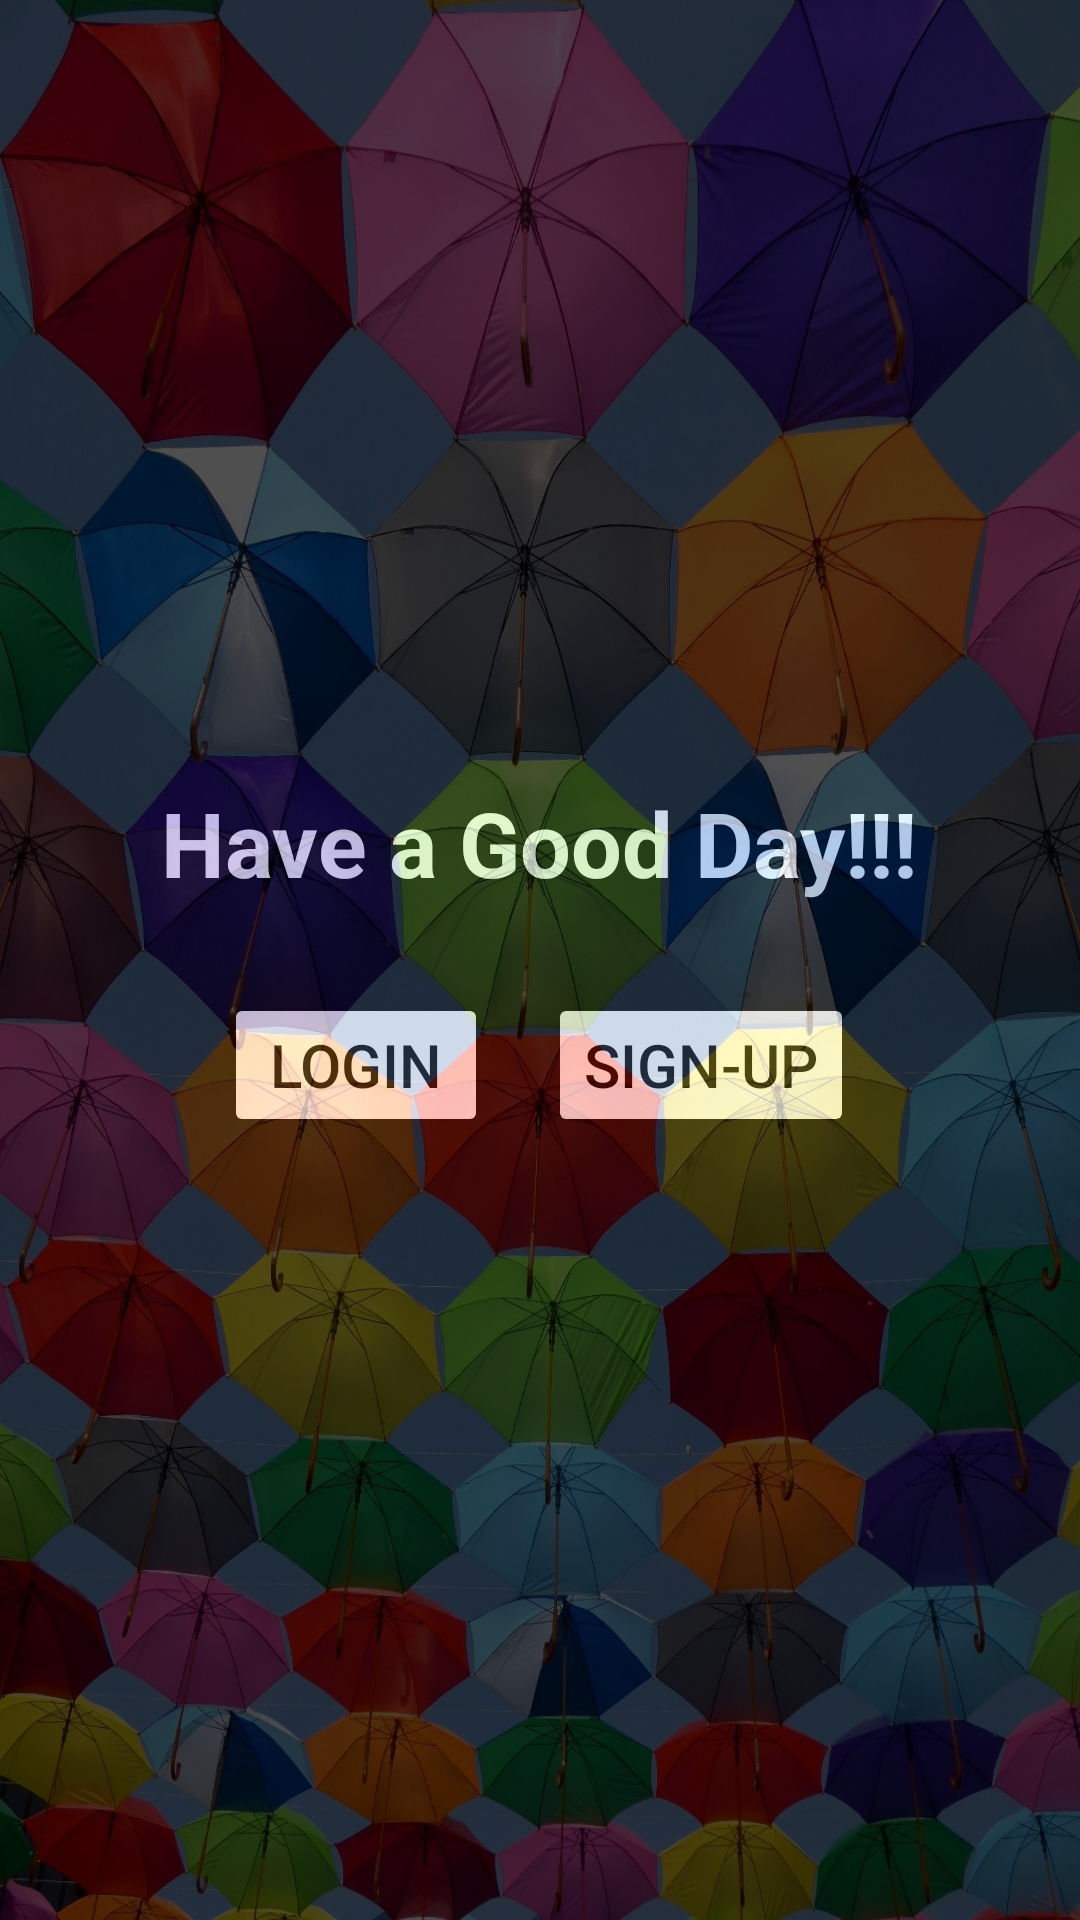

Layout XML and referenced resources for this Android screen:
<!-- AndroidManifest.xml: application theme Theme.GamePlay -->
<!-- res/layout/activity_main.xml -->
<?xml version="1.0" encoding="utf-8"?>
<LinearLayout xmlns:android="http://schemas.android.com/apk/res/android"
    android:layout_width="match_parent"
    android:layout_height="match_parent"
    xmlns:app="http://schemas.android.com/apk/res-auto"
    android:background="@drawable/welcome">

    <LinearLayout
        android:layout_width="match_parent"
        android:layout_height="match_parent"
        android:background="@color/black"
        android:alpha="0.69"
        android:gravity="center">

        <LinearLayout
            android:layout_width="wrap_content"
            android:layout_height="wrap_content"
            android:orientation="vertical"
            android:layout_margin="10dp">

            <TextView
                android:layout_width="match_parent"
                android:layout_height="wrap_content"
                android:textSize="30dp"
                android:textAlignment="center"
                android:text=" Have a Good Day!!! "
                android:textStyle="bold"
                android:layout_marginBottom="30dp"
                android:textColor="@color/white"/>

            <LinearLayout
                android:layout_width="match_parent"
                android:layout_height="wrap_content"
                android:gravity="center_horizontal"
                android:orientation="horizontal">

                <Button
                    android:id="@+id/login"
                    android:layout_width= "wrap_content"
                    android:layout_height="wrap_content"
                    android:text="Login"
                    android:textColor="@color/black"
                    android:textSize="20sp"
                    android:layout_marginRight="10dp"
                    app:cornerRadius="0dp"
                    android:backgroundTint="@color/white"/>

                <Button
                    android:id="@+id/signup"
                    android:layout_width= "wrap_content"
                    android:layout_height="wrap_content"
                    android:text="Sign-up"
                    android:textColor="@color/black"
                    android:textSize="20dp"
                    android:layout_marginLeft="10dp"
                    app:cornerRadius="0dp"
                    android:backgroundTint="@color/white"/>

            </LinearLayout>

        </LinearLayout>

    </LinearLayout>








</LinearLayout>
<!-- resources referenced by this layout -->
<resources>
  <color name="black">#FF000000</color>
  <color name="white">#FFFFFFFF</color>
  <!-- drawable welcome: jpg bitmap (drawable, 898627 bytes) -->
  <style name="Theme.GamePlay" parent="Base.Theme.GamePlay" />
  <style name="Base.Theme.GamePlay" parent="Theme.Material3.DayNight.NoActionBar">
          
          
      </style>
</resources>
